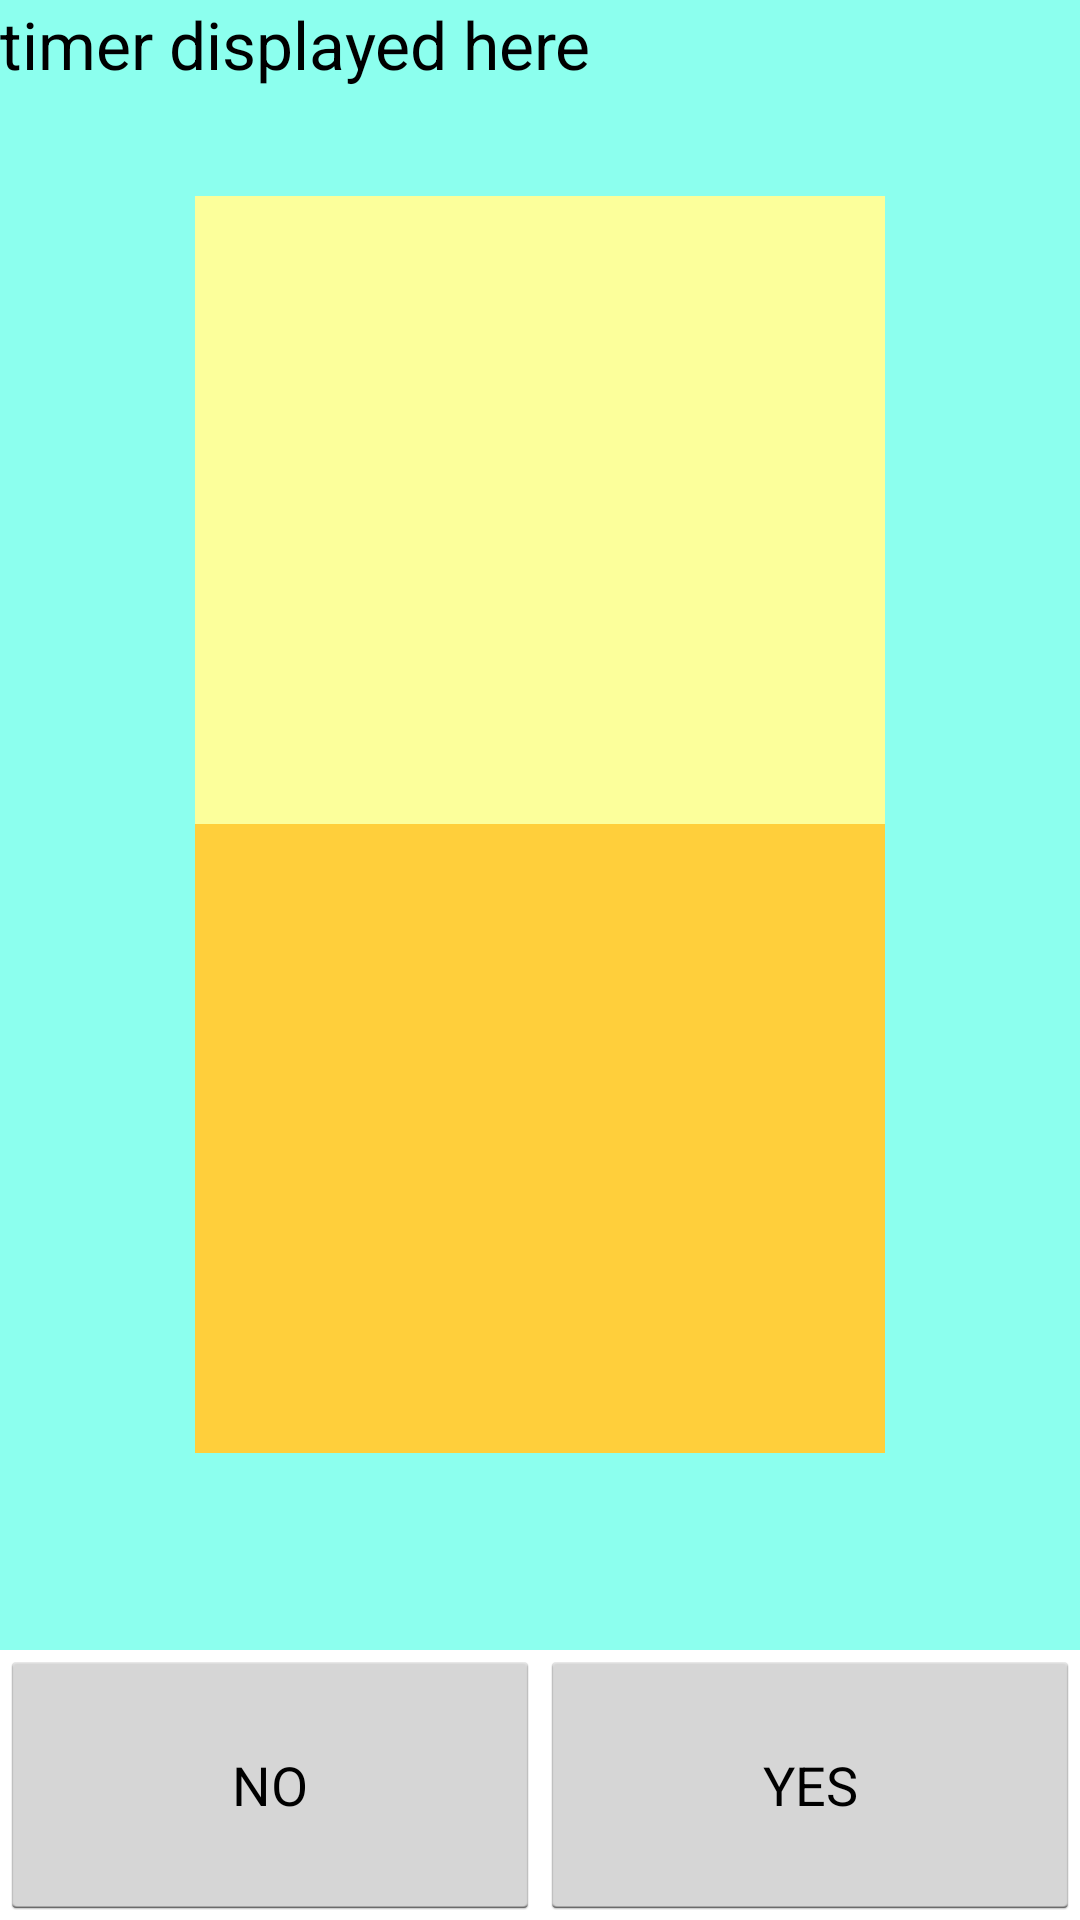

Reconstruct the res/layout file that produces this screen, plus the resources it refers to.
<!-- AndroidManifest.xml: application theme AppTheme -->
<!-- res/layout/activity_game2.xml -->
<?xml version="1.0" encoding="utf-8"?>
<LinearLayout xmlns:android="http://schemas.android.com/apk/res/android"
    android:layout_width="match_parent"
    android:layout_height="match_parent"
    android:clickable="false"
    android:orientation="vertical"
    android:weightSum="1">

    <LinearLayout
        android:id="@+id/blank_layout1"
        android:layout_width="match_parent"
        android:layout_height="wrap_content"
        android:layout_weight="0.1"
        android:background="#ff8cffee"
        android:orientation="horizontal">

        
        <TextView
            android:id="@+id/timer_view"
            android:layout_width="match_parent"
            android:layout_height="match_parent"
            android:text="timer displayed here"
            android:textAppearance="?android:attr/textAppearanceLarge" />
    </LinearLayout>

    
    <LinearLayout
        android:id="@+id/number_layout"
        android:layout_width="match_parent"
        android:layout_height="wrap_content"
        android:layout_weight="0.4"
        android:orientation="horizontal">

        <LinearLayout
            android:layout_width="20dp"
            android:layout_height="match_parent"
            android:layout_weight=".1"
            android:background="#ff8cffee"></LinearLayout>

        <LinearLayout
            android:layout_width="230dp"
            android:layout_height="match_parent"
            android:background="#fffcff9b">

            
            <TextView
                android:id="@+id/number_view"
                android:layout_width="match_parent"
                android:layout_height="match_parent"
                android:layout_weight=".8"
                android:gravity="center"
                android:textAppearance="?android:attr/textAppearanceLarge"
                android:textSize="48sp" />
        </LinearLayout>

        <LinearLayout
            android:layout_width="20dp"
            android:layout_height="match_parent"
            android:layout_weight=".1"
            android:background="#ff8cffee"></LinearLayout>
    </LinearLayout>

    
    <LinearLayout
        android:id="@+id/vowel_layout"
        android:layout_width="match_parent"
        android:layout_height="wrap_content"
        android:layout_weight="0.4"
        android:orientation="horizontal">

        <LinearLayout
            android:layout_width="20dp"
            android:layout_height="match_parent"
            android:layout_weight=".1"
            android:background="#ff8cffee"></LinearLayout>

        <LinearLayout
            android:layout_width="230dp"
            android:layout_height="match_parent"
            android:background="#ffcf3b">

            
            <TextView
                android:id="@+id/vowel_view"
                android:layout_width="match_parent"
                android:layout_height="match_parent"
                android:layout_weight=".8"
                android:gravity="center"
                android:textAppearance="?android:attr/textAppearanceLarge"
                android:textSize="48sp" />
        </LinearLayout>

        <LinearLayout
            android:layout_width="20dp"
            android:layout_height="match_parent"
            android:layout_weight=".1"
            android:background="#ff8cffee"></LinearLayout>

    </LinearLayout>

    
    <LinearLayout
        android:id="@+id/blank_layout2"
        android:layout_width="match_parent"
        android:layout_height="wrap_content"
        android:layout_weight="0.1"
        android:orientation="horizontal">

        <TextView
            android:id="@+id/blank2_view"
            android:layout_width="match_parent"
            android:layout_height="match_parent"
            android:autoText="true"
            android:background="#ff8cffee"
            android:textAppearance="?android:attr/textAppearanceLarge" />

    </LinearLayout>


    
    <LinearLayout
        android:id="@+id/button_layout"
        android:layout_width="match_parent"
        android:layout_height="90dp"
        android:layout_gravity="bottom"
        android:orientation="horizontal"
        android:weightSum="1">

        <Button
            android:id="@+id/no_button"
            android:layout_width="wrap_content"
            android:layout_height="match_parent"
            android:layout_weight="0.5"
            android:onClick="checkAnswer"
            android:text="NO" />

        <Button
            android:id="@+id/yes_button"
            android:layout_width="wrap_content"
            android:layout_height="match_parent"
            android:layout_alignParentRight="true"
            android:layout_weight="0.5"
            android:onClick="checkAnswer"
            android:text="YES" />

    </LinearLayout>

</LinearLayout>
<!-- resources referenced by this layout -->
<resources>
  <style name="AppTheme" parent="android:Theme.Holo.Light.DarkActionBar">
          
      </style>
</resources>
